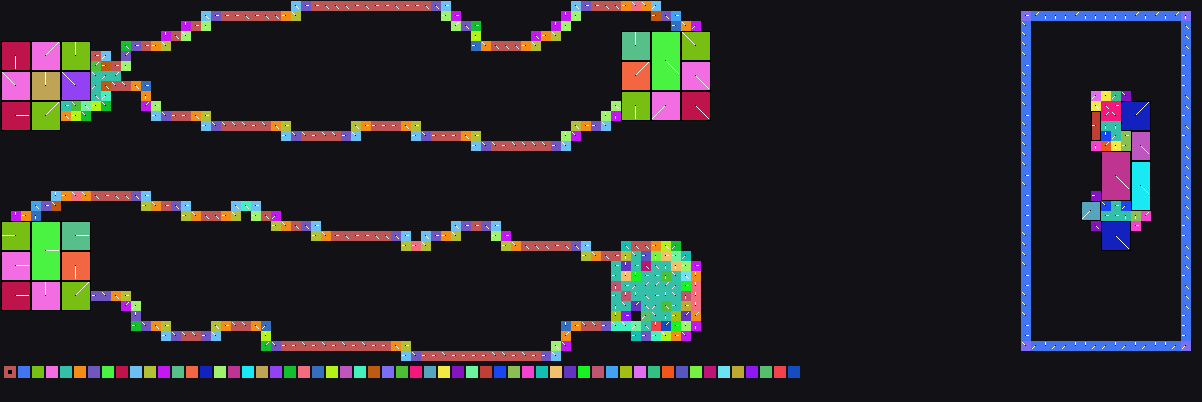

Values plotted in this chart, from the file beside it:
x	y	tile	tiledef	subx	suby	w48	b54	b55	w16	w18	w20	w22	q24	q32	q40	w50	path
0	0	0x0	0x0	0	0	0	0	0	0	0	0	0	0x0	0x0	0x0	0	
1	0	0x0	0x0	0	0	0	0	0	0	0	0	0	0x0	0x0	0x0	0	
2	0	0x0	0x0	0	0	0	0	0	0	0	0	0	0x0	0x0	0x0	0	
3	0	0x0	0x0	0	0	0	0	0	0	0	0	0	0x0	0x0	0x0	0	
4	0	0x0	0x0	0	0	0	0	0	0	0	0	0	0x0	0x0	0x0	0	
5	0	0x0	0x0	0	0	0	0	0	0	0	0	0	0x0	0x0	0x0	0	
6	0	0x0	0x0	0	0	0	0	0	0	0	0	0	0x0	0x0	0x0	0	
7	0	0x0	0x0	0	0	0	0	0	0	0	0	0	0x0	0x0	0x0	0	
8	0	0x0	0x0	0	0	0	0	0	0	0	0	0	0x0	0x0	0x0	0	
9	0	0x0	0x0	0	0	0	0	0	0	0	0	0	0x0	0x0	0x0	0	
10	0	0x0	0x0	0	0	0	0	0	0	0	0	0	0x0	0x0	0x0	0	
11	0	0x0	0x0	0	0	0	0	0	0	0	0	0	0x0	0x0	0x0	0	
12	0	0x0	0x0	0	0	0	0	0	0	0	0	0	0x0	0x0	0x0	0	
13	0	0x0	0x0	0	0	0	0	0	0	0	0	0	0x0	0x0	0x0	0	
14	0	0x0	0x0	0	0	0	0	0	0	0	0	0	0x0	0x0	0x0	0	
15	0	0x0	0x0	0	0	0	0	0	0	0	0	0	0x0	0x0	0x0	0	
16	0	0x0	0x0	0	0	0	0	0	0	0	0	0	0x0	0x0	0x0	0	
17	0	0x0	0x0	0	0	0	0	0	0	0	0	0	0x0	0x0	0x0	0	
18	0	0x0	0x0	0	0	0	0	0	0	0	0	0	0x0	0x0	0x0	0	
19	0	0x0	0x0	0	0	0	0	0	0	0	0	0	0x0	0x0	0x0	0	
20	0	0x0	0x0	0	0	0	0	0	0	0	0	0	0x0	0x0	0x0	0	
21	0	0x0	0x0	0	0	0	0	0	0	0	0	0	0x0	0x0	0x0	0	
22	0	0x0	0x0	0	0	0	0	0	0	0	0	0	0x0	0x0	0x0	0	
23	0	0x0	0x0	0	0	0	0	0	0	0	0	0	0x0	0x0	0x0	0	
24	0	0x0	0x0	0	0	0	0	0	0	0	0	0	0x0	0x0	0x0	0	
25	0	0x0	0x0	0	0	0	0	0	0	0	0	0	0x0	0x0	0x0	0	
26	0	0x0	0x0	0	0	0	0	0	0	0	0	0	0x0	0x0	0x0	0	
27	0	0x0	0x0	0	0	0	0	0	0	0	0	0	0x0	0x0	0x0	0	
28	0	0x0	0x0	0	0	0	0	0	0	0	0	0	0x0	0x0	0x0	0	
29	0	0x90	0x90	0	0	0	4	0	0	0	0	0	0x0	0x0	0x0	0	Metadata/Terrain/Forest/River/forestrive…
30	0	0x95	0x95	0	0	0	0	0	0	0	0	0	0x0	0x0	0x0	0	Metadata/Terrain/Forest/River/forestrive…
31	0	0x99	0x99	0	0	0	0	0	0	0	0	0	0x0	0x0	0x0	0	Metadata/Terrain/Forest/River/forestrive…
32	0	0x9e	0x9e	0	0	0	4	0	0	0	0	0	0x0	0x0	0x0	0	Metadata/Terrain/Forest/River/forestrive…
33	0	0xa2	0xa2	0	0	0	4	0	0	0	0	0	0x0	0x0	0x0	0	Metadata/Terrain/Forest/River/forestrive…
34	0	0xa6	0xa6	0	0	0	4	0	0	0	0	0	0x0	0x0	0x0	0	Metadata/Terrain/Forest/River/forestrive…
35	0	0xaa	0xaa	0	0	0	0	0	0	0	0	0	0x0	0x0	0x0	0	Metadata/Terrain/Forest/River/forestrive…
36	0	0xaf	0xaf	0	0	0	4	0	0	0	0	0	0x0	0x0	0x0	0	Metadata/Terrain/Forest/River/forestrive…
37	0	0xb3	0xb3	0	0	0	0	0	0	0	0	0	0x0	0x0	0x0	0	Metadata/Terrain/Forest/River/forestrive…
38	0	0xb7	0xb7	0	0	0	0	0	0	0	0	0	0x0	0x0	0x0	0	Metadata/Terrain/Forest/River/forestrive…
39	0	0xbb	0xbb	0	0	0	4	0	0	0	0	0	0x0	0x0	0x0	0	Metadata/Terrain/Forest/River/forestrive…
40	0	0xbf	0xbf	0	0	0	0	0	0	0	0	0	0x0	0x0	0x0	0	Metadata/Terrain/Forest/River/forestrive…
41	0	0xc5	0xc5	0	0	0	0	0	0	0	0	0	0x0	0x0	0x0	0	Metadata/Terrain/Forest/River/forestrive…
42	0	0xca	0xca	0	0	0	4	0	0	0	0	0	0x0	0x0	0x0	0	Metadata/Terrain/Forest/River/forestrive…
43	0	0xcf	0xcf	0	0	0	4	0	0	0	0	0	0x0	0x0	0x0	0	Metadata/Terrain/Forest/River/forestrive…
44	0	0xd3	0xd3	0	0	0	0	0	0	0	0	0	0x0	0x0	0x0	0	Metadata/Terrain/Forest/River/forestrive…
45	0	0x0	0x0	0	0	0	0	0	0	0	0	0	0x0	0x0	0x0	0	
46	0	0x0	0x0	0	0	0	0	0	0	0	0	0	0x0	0x0	0x0	0	
47	0	0x0	0x0	0	0	0	0	0	0	0	0	0	0x0	0x0	0x0	0	
48	0	0x0	0x0	0	0	0	0	0	0	0	0	0	0x0	0x0	0x0	0	
49	0	0x0	0x0	0	0	0	0	0	0	0	0	0	0x0	0x0	0x0	0	
50	0	0x0	0x0	0	0	0	0	0	0	0	0	0	0x0	0x0	0x0	0	
51	0	0x0	0x0	0	0	0	0	0	0	0	0	0	0x0	0x0	0x0	0	
52	0	0x0	0x0	0	0	0	0	0	0	0	0	0	0x0	0x0	0x0	0	
53	0	0x0	0x0	0	0	0	0	0	0	0	0	0	0x0	0x0	0x0	0	
54	0	0x0	0x0	0	0	0	0	0	0	0	0	0	0x0	0x0	0x0	0	
55	0	0x0	0x0	0	0	0	0	0	0	0	0	0	0x0	0x0	0x0	0	
56	0	0x0	0x0	0	0	0	0	0	0	0	0	0	0x0	0x0	0x0	0	
57	0	0x116	0x116	0	0	0	4	0	0	0	0	0	0x0	0x0	0x0	0	Metadata/Terrain/Forest/River/forestrive…
58	0	0x11c	0x11c	0	0	0	0	0	0	0	0	0	0x0	0x0	0x0	0	Metadata/Terrain/Forest/River/forestrive…
59	0	0x121	0x121	0	0	0	0	0	0	0	0	0	0x0	0x0	0x0	0	Metadata/Terrain/Forest/River/forestrive…
... 4,260 more rows
